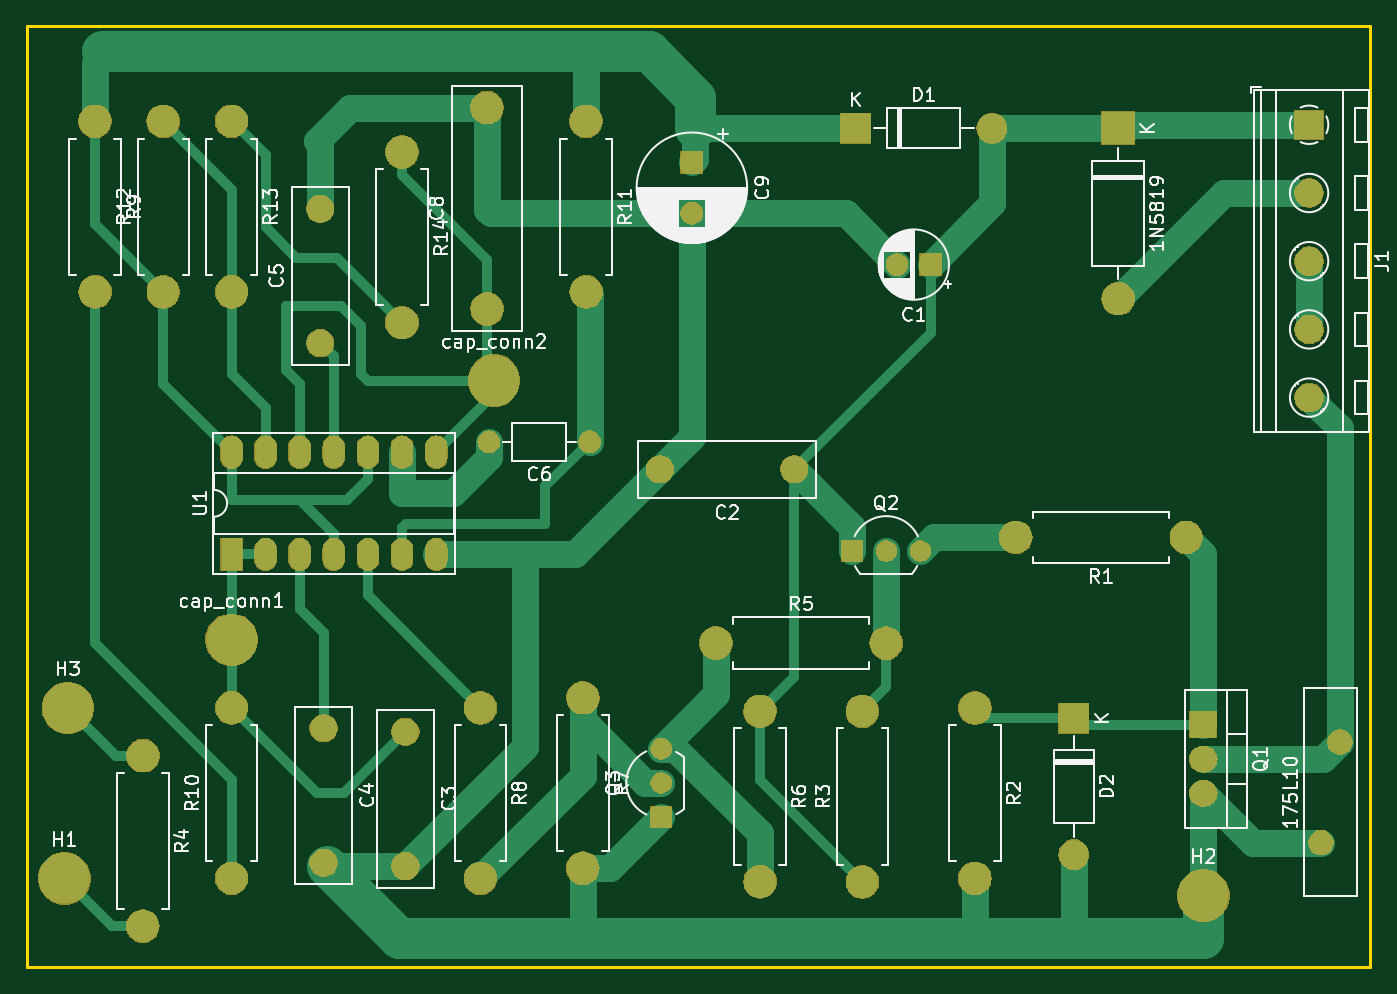
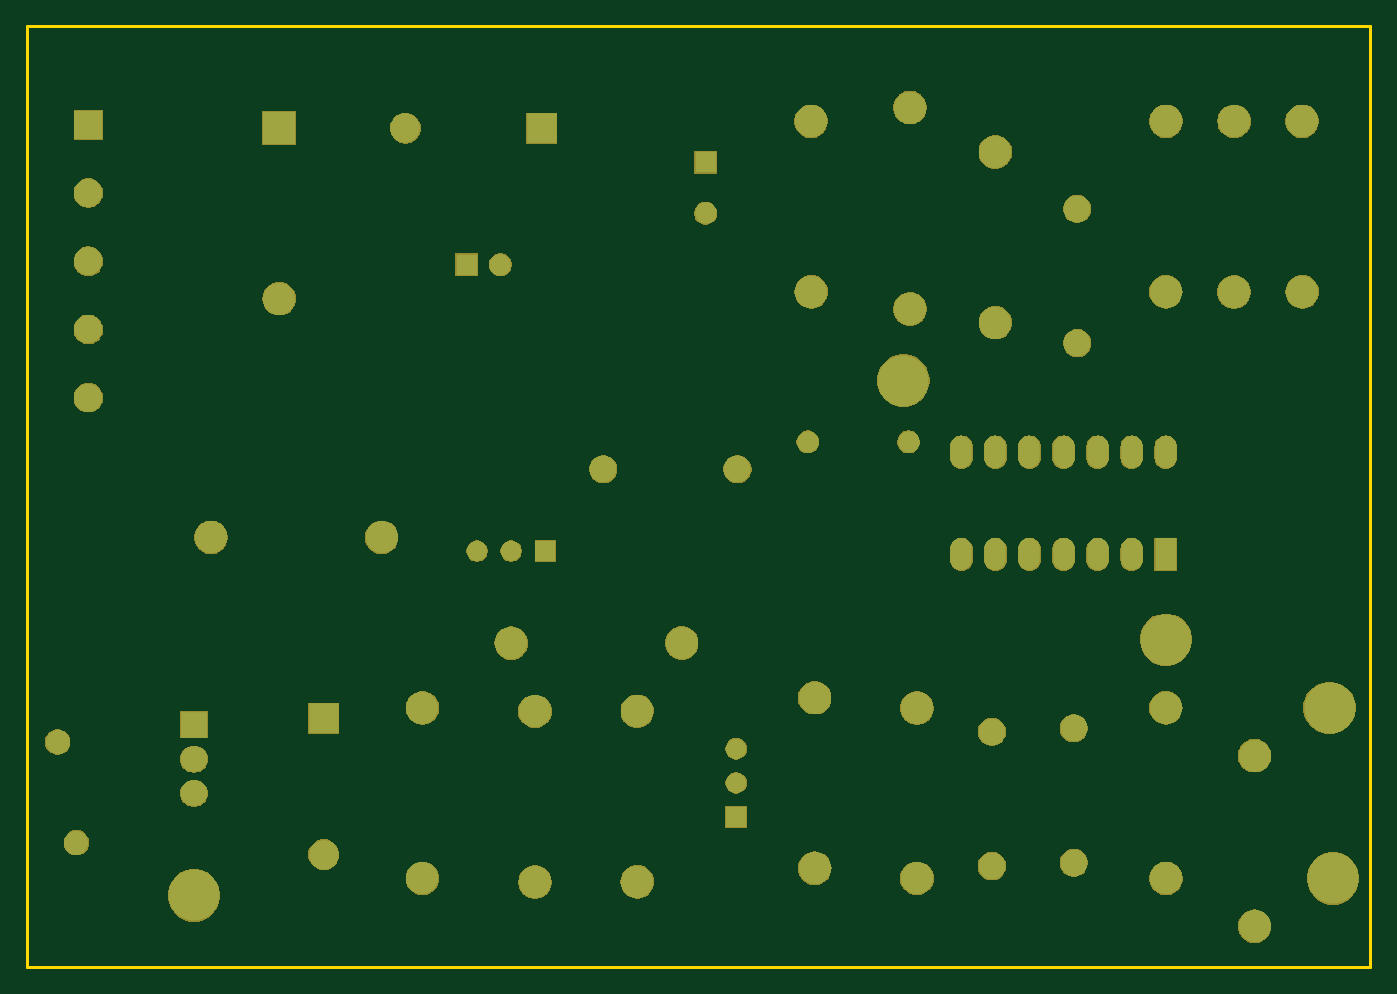
Circuit board: 9 layer files. Board 100.1 x 70.1 mm.
- bottom_copper: EFC_DIY_version-B.Cu.gbr (8586 bytes)
- bottom_mask: EFC_DIY_version-B.Mask.gbr (88832 bytes)
- paste: EFC_DIY_version-B.Paste.gbr (498 bytes)
- bottom_silk: EFC_DIY_version-B.SilkS.gbr (499 bytes)
- outline: EFC_DIY_version-Edge.Cuts.gbr (693 bytes)
- top_copper: EFC_DIY_version-F.Cu.gbr (17846 bytes)
- top_mask: EFC_DIY_version-F.Mask.gbr (88832 bytes)
- paste: EFC_DIY_version-F.Paste.gbr (498 bytes)
- top_silk: EFC_DIY_version-F.SilkS.gbr (58701 bytes)

=== bottom_copper: EFC_DIY_version-B.Cu.gbr (8586 bytes, source omitted) ===
=== bottom_mask: EFC_DIY_version-B.Mask.gbr (88832 bytes, source omitted) ===
=== paste: EFC_DIY_version-B.Paste.gbr ===
G04 #@! TF.GenerationSoftware,KiCad,Pcbnew,(5.0.1)-4*
G04 #@! TF.CreationDate,2020-04-28T21:10:57-04:00*
G04 #@! TF.ProjectId,EFC_DIY_version,4546435F4449595F76657273696F6E2E,v01*
G04 #@! TF.SameCoordinates,Original*
G04 #@! TF.FileFunction,Paste,Bot*
G04 #@! TF.FilePolarity,Positive*
%FSLAX46Y46*%
G04 Gerber Fmt 4.6, Leading zero omitted, Abs format (unit mm)*
G04 Created by KiCad (PCBNEW (5.0.1)-4) date 4/28/2020 9:10:57 PM*
%MOMM*%
%LPD*%
G01*
G04 APERTURE LIST*
G04 APERTURE END LIST*
M02*

=== bottom_silk: EFC_DIY_version-B.SilkS.gbr ===
G04 #@! TF.GenerationSoftware,KiCad,Pcbnew,(5.0.1)-4*
G04 #@! TF.CreationDate,2020-04-28T21:10:57-04:00*
G04 #@! TF.ProjectId,EFC_DIY_version,4546435F4449595F76657273696F6E2E,v01*
G04 #@! TF.SameCoordinates,Original*
G04 #@! TF.FileFunction,Legend,Bot*
G04 #@! TF.FilePolarity,Positive*
%FSLAX46Y46*%
G04 Gerber Fmt 4.6, Leading zero omitted, Abs format (unit mm)*
G04 Created by KiCad (PCBNEW (5.0.1)-4) date 4/28/2020 9:10:57 PM*
%MOMM*%
%LPD*%
G01*
G04 APERTURE LIST*
G04 APERTURE END LIST*
M02*

=== outline: EFC_DIY_version-Edge.Cuts.gbr ===
G04 #@! TF.GenerationSoftware,KiCad,Pcbnew,(5.0.1)-4*
G04 #@! TF.CreationDate,2020-04-28T21:10:57-04:00*
G04 #@! TF.ProjectId,EFC_DIY_version,4546435F4449595F76657273696F6E2E,v01*
G04 #@! TF.SameCoordinates,Original*
G04 #@! TF.FileFunction,Profile,NP*
%FSLAX46Y46*%
G04 Gerber Fmt 4.6, Leading zero omitted, Abs format (unit mm)*
G04 Created by KiCad (PCBNEW (5.0.1)-4) date 4/28/2020 9:10:57 PM*
%MOMM*%
%LPD*%
G01*
G04 APERTURE LIST*
%ADD10C,0.200000*%
G04 APERTURE END LIST*
D10*
X220726000Y-38100000D02*
X120650000Y-38100000D01*
X220726000Y-108204000D02*
X220726000Y-38100000D01*
X120650000Y-108204000D02*
X220726000Y-108204000D01*
X120650000Y-38100000D02*
X120650000Y-108204000D01*
M02*

=== top_copper: EFC_DIY_version-F.Cu.gbr (17846 bytes, source omitted) ===
=== top_mask: EFC_DIY_version-F.Mask.gbr (88832 bytes, source omitted) ===
=== paste: EFC_DIY_version-F.Paste.gbr ===
G04 #@! TF.GenerationSoftware,KiCad,Pcbnew,(5.0.1)-4*
G04 #@! TF.CreationDate,2020-04-28T21:10:57-04:00*
G04 #@! TF.ProjectId,EFC_DIY_version,4546435F4449595F76657273696F6E2E,v01*
G04 #@! TF.SameCoordinates,Original*
G04 #@! TF.FileFunction,Paste,Top*
G04 #@! TF.FilePolarity,Positive*
%FSLAX46Y46*%
G04 Gerber Fmt 4.6, Leading zero omitted, Abs format (unit mm)*
G04 Created by KiCad (PCBNEW (5.0.1)-4) date 4/28/2020 9:10:57 PM*
%MOMM*%
%LPD*%
G01*
G04 APERTURE LIST*
G04 APERTURE END LIST*
M02*

=== top_silk: EFC_DIY_version-F.SilkS.gbr (58701 bytes, source omitted) ===
